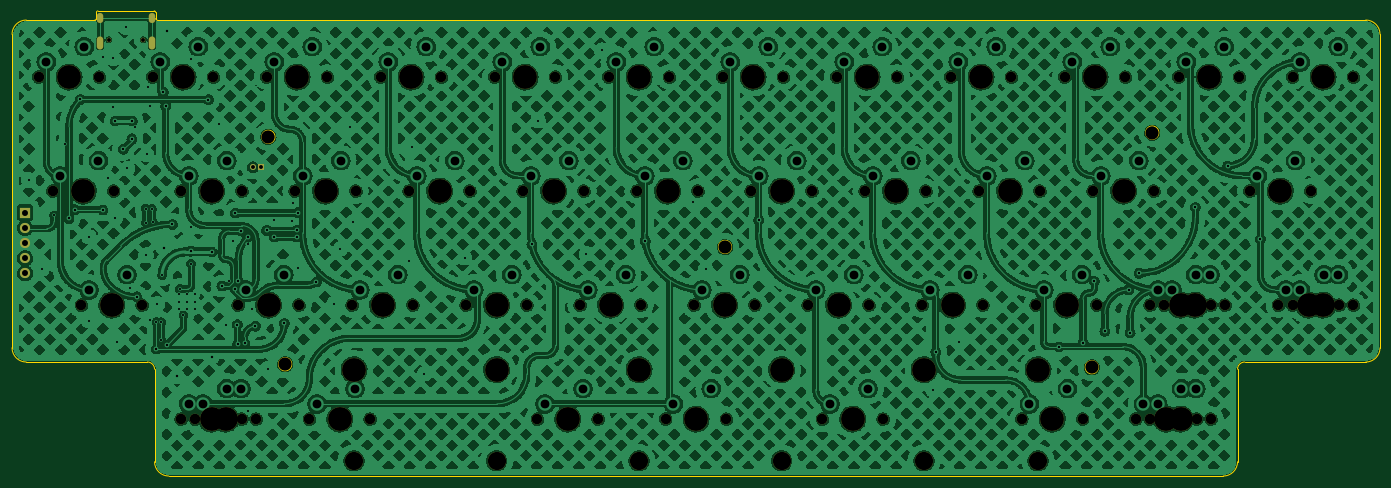
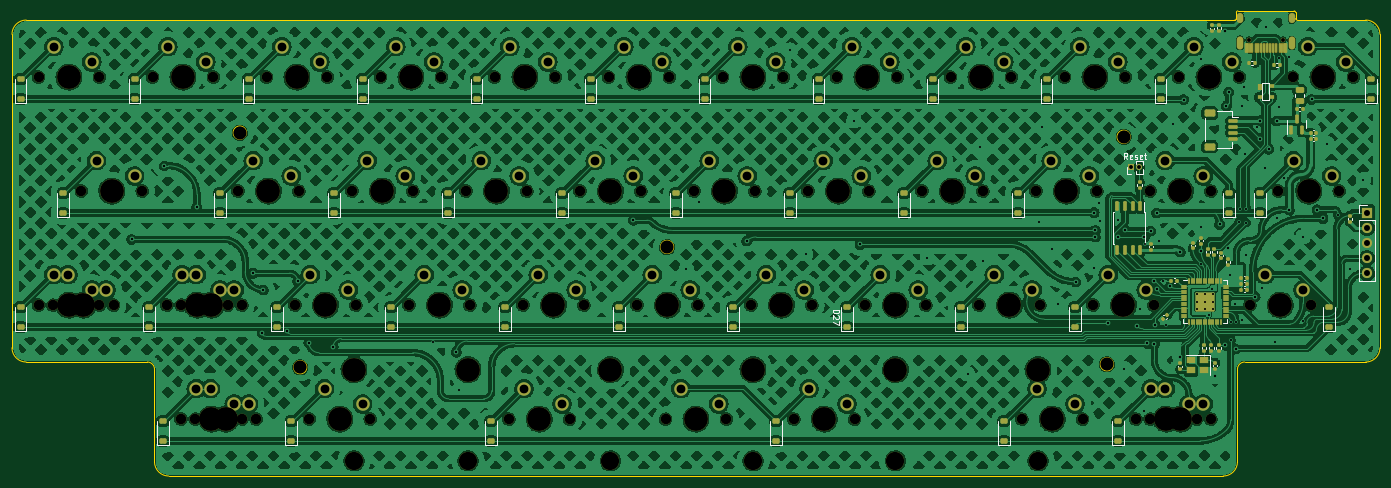
Circuit board: 11 layer files. Board 228.6 x 77.7 mm.
- bottom_copper: pi0ii040-CuBottom.gbr (1596411 bytes)
- top_copper: pi0ii040-CuTop.gbr (1745416 bytes)
- outline: pi0ii040-EdgeCuts.gbr (2389 bytes)
- bottom_mask: pi0ii040-MaskBottom.gbr (19359 bytes)
- top_mask: pi0ii040-MaskTop.gbr (6562 bytes)
- drill: pi0ii040-NPTH.drl (3063 bytes)
- drill: pi0ii040-PTH.drl (4369 bytes)
- paste: pi0ii040-PasteBottom.gbr (10677 bytes)
- paste: pi0ii040-PasteTop.gbr (459 bytes)
- bottom_silk: pi0ii040-SilkBottom.gbr (35275 bytes)
- top_silk: pi0ii040-SilkTop.gbr (6565 bytes)

=== bottom_copper: pi0ii040-CuBottom.gbr (1596411 bytes, source omitted) ===
=== top_copper: pi0ii040-CuTop.gbr (1745416 bytes, source omitted) ===
=== outline: pi0ii040-EdgeCuts.gbr ===
%TF.GenerationSoftware,KiCad,Pcbnew,(7.0.0-0)*%
%TF.CreationDate,2023-04-18T09:58:13-04:00*%
%TF.ProjectId,pi0ii040,70693069-6930-4343-902e-6b696361645f,rev?*%
%TF.SameCoordinates,Original*%
%TF.FileFunction,Profile,NP*%
%FSLAX46Y46*%
G04 Gerber Fmt 4.6, Leading zero omitted, Abs format (unit mm)*
G04 Created by KiCad (PCBNEW (7.0.0-0)) date 2023-04-18 09:58:13*
%MOMM*%
%LPD*%
G01*
G04 APERTURE LIST*
%TA.AperFunction,Profile*%
%ADD10C,0.100000*%
%TD*%
G04 APERTURE END LIST*
D10*
%TO.C,H1*%
X28326250Y-57736875D02*
X28326250Y-110124375D01*
X30707500Y-55355625D02*
X42169250Y-55355625D01*
X30707500Y-112505625D02*
X50948125Y-112505625D01*
X42423250Y-54085625D02*
X42423250Y-55101625D01*
X42677250Y-53831625D02*
X52075250Y-53831625D01*
X52138750Y-113696250D02*
X52138750Y-129174375D01*
X52329250Y-54085625D02*
X52329250Y-55101625D01*
X52583250Y-55355625D02*
X254545000Y-55355625D01*
X54520000Y-131555625D02*
X230732500Y-131555625D01*
X233113750Y-129174375D02*
X233113750Y-113696250D01*
X234304375Y-112505625D02*
X254545000Y-112505625D01*
X256926250Y-110124375D02*
X256926250Y-57736875D01*
X30707500Y-55355625D02*
G75*
G03*
X28326250Y-57736875I0J-2381250D01*
G01*
X28326250Y-110124375D02*
G75*
G03*
X30707500Y-112505625I2381250J0D01*
G01*
X42677250Y-53831625D02*
G75*
G03*
X42423250Y-54085625I0J-254000D01*
G01*
X42169250Y-55355625D02*
G75*
G03*
X42423250Y-55101625I0J254000D01*
G01*
X52138750Y-113696250D02*
G75*
G03*
X50948125Y-112505625I-1190600J25D01*
G01*
X52329250Y-54085625D02*
G75*
G03*
X52075250Y-53831625I-254000J0D01*
G01*
X52329250Y-55101625D02*
G75*
G03*
X52583250Y-55355625I254000J0D01*
G01*
X52138750Y-129174375D02*
G75*
G03*
X54520000Y-131555625I2381250J0D01*
G01*
X234304375Y-112505625D02*
G75*
G03*
X233113750Y-113696250I-25J-1190600D01*
G01*
X230732500Y-131555625D02*
G75*
G03*
X233113750Y-129174375I-50J2381300D01*
G01*
X256926250Y-57736875D02*
G75*
G03*
X254545000Y-55355625I-2381300J-50D01*
G01*
X254545000Y-112505625D02*
G75*
G03*
X256926250Y-110124375I-50J2381300D01*
G01*
X72261208Y-74870529D02*
G75*
G03*
X72261208Y-74870529I-1100000J0D01*
G01*
X75061208Y-112870529D02*
G75*
G03*
X75061208Y-112870529I-1100000J0D01*
G01*
X148561208Y-93270529D02*
G75*
G03*
X148561208Y-93270529I-1100000J0D01*
G01*
X209861208Y-113370529D02*
G75*
G03*
X209861208Y-113370529I-1100000J0D01*
G01*
X219961208Y-74170529D02*
G75*
G03*
X219961208Y-74170529I-1100000J0D01*
G01*
%TD*%
M02*

=== bottom_mask: pi0ii040-MaskBottom.gbr (19359 bytes, source omitted) ===
=== top_mask: pi0ii040-MaskTop.gbr (6562 bytes, source omitted) ===
=== drill: pi0ii040-NPTH.drl ===
M48
; DRILL file {KiCad (7.0.0-0)} date Tuesday, April 18, 2023 at 09:58:13
; FORMAT={-:-/ absolute / inch / decimal}
; #@! TF.CreationDate,2023-04-18T09:58:13-04:00
; #@! TF.GenerationSoftware,Kicad,Pcbnew,(7.0.0-0)
; #@! TF.FileFunction,NonPlated,1,2,NPTH
FMAT,2
INCH
; #@! TA.AperFunction,NonPlated,NPTH,ComponentDrill
T1C0.0256
; #@! TA.AperFunction,NonPlated,NPTH,ComponentDrill
T2C0.0689
; #@! TA.AperFunction,NonPlated,NPTH,ComponentDrill
T3C0.0866
; #@! TA.AperFunction,NonPlated,NPTH,ComponentDrill
T4C0.1200
; #@! TA.AperFunction,NonPlated,NPTH,ComponentDrill
T5C0.1570
%
G90
G05
T1
X1.7514Y-2.3084
X1.979Y-2.3084
T2
X1.2902Y-2.5544
X1.384Y-3.3044
X1.5715Y-4.0544
X1.6902Y-2.5544
X1.784Y-3.3044
X1.9715Y-4.0544
X2.0402Y-2.5544
X2.2277Y-3.3044
X2.2277Y-4.8044
X2.3215Y-4.8044
X2.4402Y-2.5544
X2.6027Y-4.0544
X2.6277Y-3.3044
X2.6277Y-4.8044
X2.7215Y-4.8044
X2.7902Y-2.5544
X2.9777Y-3.3044
X3.0027Y-4.0544
X3.0715Y-4.8044
X3.1902Y-2.5544
X3.3527Y-4.0544
X3.3777Y-3.3044
X3.4715Y-4.8044
X3.5402Y-2.5544
X3.7277Y-3.3044
X3.7527Y-4.0544
X3.9402Y-2.5544
X4.1027Y-4.0544
X4.1277Y-3.3044
X4.2902Y-2.5544
X4.4777Y-3.3044
X4.5027Y-4.0544
X4.5715Y-4.8044
X4.6902Y-2.5544
X4.8527Y-4.0544
X4.8777Y-3.3044
X4.9715Y-4.8044
X5.0402Y-2.5544
X5.2277Y-3.3044
X5.2527Y-4.0544
X5.4152Y-4.8044
X5.4402Y-2.5544
X5.6027Y-4.0544
X5.6277Y-3.3044
X5.7902Y-2.5544
X5.8152Y-4.8044
X5.9777Y-3.3044
X6.0027Y-4.0544
X6.1902Y-2.5544
X6.3527Y-4.0544
X6.3777Y-3.3044
X6.4465Y-4.8044
X6.5402Y-2.5544
X6.7277Y-3.3044
X6.7527Y-4.0544
X6.8465Y-4.8044
X6.9402Y-2.5544
X7.1027Y-4.0544
X7.1277Y-3.3044
X7.2902Y-2.5544
X7.4777Y-3.3044
X7.5027Y-4.0544
X7.6902Y-2.5544
X7.759Y-4.8044
X7.8527Y-4.0544
X7.8777Y-3.3044
X8.0402Y-2.5544
X8.159Y-4.8044
X8.2277Y-3.3044
X8.2527Y-4.0544
X8.4402Y-2.5544
X8.509Y-4.8044
X8.6027Y-4.0544
X8.6027Y-4.8044
X8.6277Y-3.3044
X8.6965Y-4.0544
X8.7902Y-2.5544
X8.909Y-4.8044
X9.0027Y-4.0544
X9.0027Y-4.8044
X9.0965Y-4.0544
X9.1902Y-2.5544
X9.259Y-3.3044
X9.4465Y-4.0544
X9.5402Y-2.5544
X9.5402Y-4.0544
X9.659Y-3.3044
X9.8465Y-4.0544
X9.9402Y-2.5544
X9.9402Y-4.0544
T3
X2.8016Y-2.9477
X2.9119Y-4.4437
X5.8056Y-3.6721
X8.2189Y-4.4634
X8.6166Y-2.9201
T4
X3.3652Y-5.0794
X4.3027Y-5.0794
X5.2402Y-5.0794
X6.1777Y-5.0794
X7.1152Y-5.0794
X7.8652Y-5.0794
T5
X1.4902Y-2.5544
X1.584Y-3.3044
X1.7715Y-4.0544
X2.2402Y-2.5544
X2.4277Y-3.3044
X2.4277Y-4.8044
X2.5215Y-4.8044
X2.8027Y-4.0544
X2.9902Y-2.5544
X3.1777Y-3.3044
X3.2715Y-4.8044
X3.3652Y-4.4794
X3.5527Y-4.0544
X3.7402Y-2.5544
X3.9277Y-3.3044
X4.3027Y-4.0544
X4.3027Y-4.4794
X4.4902Y-2.5544
X4.6777Y-3.3044
X4.7715Y-4.8044
X5.0527Y-4.0544
X5.2402Y-2.5544
X5.2402Y-4.4794
X5.4277Y-3.3044
X5.6152Y-4.8044
X5.8027Y-4.0544
X5.9902Y-2.5544
X6.1777Y-3.3044
X6.1777Y-4.4794
X6.5527Y-4.0544
X6.6465Y-4.8044
X6.7402Y-2.5544
X6.9277Y-3.3044
X7.1152Y-4.4794
X7.3027Y-4.0544
X7.4902Y-2.5544
X7.6777Y-3.3044
X7.8652Y-4.4794
X7.959Y-4.8044
X8.0527Y-4.0544
X8.2402Y-2.5544
X8.4277Y-3.3044
X8.709Y-4.8044
X8.8027Y-4.0544
X8.8027Y-4.8044
X8.8965Y-4.0544
X8.9902Y-2.5544
X9.459Y-3.3044
X9.6465Y-4.0544
X9.7402Y-2.5544
X9.7402Y-4.0544
T0
M30

=== drill: pi0ii040-PTH.drl ===
M48
; DRILL file {KiCad (7.0.0-0)} date Tuesday, April 18, 2023 at 09:58:13
; FORMAT={-:-/ absolute / inch / decimal}
; #@! TF.CreationDate,2023-04-18T09:58:13-04:00
; #@! TF.GenerationSoftware,Kicad,Pcbnew,(7.0.0-0)
; #@! TF.FileFunction,Plated,1,2,PTH
FMAT,2
INCH
; #@! TA.AperFunction,Plated,PTH,ViaDrill
T1C0.0138
; #@! TA.AperFunction,Plated,PTH,ComponentDrill
T2C0.0138
; #@! TA.AperFunction,Plated,PTH,ViaDrill
T3C0.0157
; #@! TA.AperFunction,Plated,PTH,ComponentDrill
T4C0.0236
; #@! TA.AperFunction,Plated,PTH,ComponentDrill
T5C0.0256
; #@! TA.AperFunction,Plated,PTH,ComponentDrill
T6C0.0394
; #@! TA.AperFunction,Plated,PTH,ComponentDrill
T7C0.0579
%
G90
G05
T1
X1.2244Y-3.2303
X1.313Y-3.815
X1.3917Y-3.4646
X1.4606Y-2.9921
X1.622Y-3.6043
X1.622Y-4.1575
X1.7106Y-2.4193
X1.7461Y-3.2205
X1.7815Y-2.4311
X1.7815Y-2.7539
X1.7933Y-3.4823
X1.803Y-4.297
X1.8652Y-2.2262
X1.874Y-3.1555
X1.8917Y-3.9429
X1.9258Y-2.8858
X1.9941Y-3.4193
X1.9961Y-3.7264
X1.998Y-3.5118
X2.0Y-3.063
X2.0079Y-2.6201
X2.0197Y-4.1555
X2.0217Y-2.7461
X2.0354Y-3.4205
X2.0413Y-3.5098
X2.065Y-4.1673
X2.0709Y-4.0453
X2.0965Y-4.1673
X2.0965Y-4.2835
X2.1024Y-3.8583
X2.2185Y-3.9469
X2.2426Y-4.1196
X2.2913Y-2.4331
X2.2933Y-3.7815
X2.2953Y-3.5433
X2.4764Y-2.8602
X2.5197Y-4.185
X2.5394Y-3.8976
X2.5689Y-3.6299
X2.6643Y-3.651
X2.6673Y-4.75
X2.6949Y-4.0787
X2.7972Y-4.4724
X2.8366Y-3.4941
X2.9547Y-3.502
X2.9646Y-3.3799
X2.998Y-3.8091
X3.2343Y-4.0453
X3.2756Y-3.6831
X3.3366Y-2.8799
X3.3563Y-3.5098
X3.7264Y-3.7638
X3.7461Y-3.0138
X3.8287Y-4.5059
X4.0925Y-3.7421
X4.5756Y-2.8404
X4.8937Y-3.7165
X4.9941Y-2.378
X5.5945Y-3.378
X5.6791Y-3.8189
X7.1752Y-4.6142
X7.3465Y-4.2992
T2
X2.216Y-3.9813
X2.216Y-4.0315
X2.216Y-4.0817
X2.2662Y-3.9813
X2.2662Y-4.0315
X2.2662Y-4.0817
X2.3164Y-3.9813
X2.3164Y-4.0315
X2.3164Y-4.0817
T3
X1.4902Y-3.4843
X1.5295Y-3.4272
X1.565Y-2.7008
X1.7126Y-3.428
X1.7953Y-2.8425
X1.8465Y-3.0295
X1.9035Y-2.9606
X1.9055Y-2.8425
X1.937Y-3.9996
X2.065Y-4.3425
X2.1102Y-2.6535
X2.1142Y-3.6772
X2.126Y-2.7441
X2.1319Y-4.3189
X2.1339Y-2.252
X2.1693Y-3.5236
X2.2008Y-4.5236
X2.2913Y-3.7002
X2.4075Y-2.7028
X2.4291Y-3.7047
X2.4291Y-4.3937
X2.4961Y-3.9293
X2.5846Y-3.4488
X2.5849Y-3.9507
X2.5984Y-4.1831
X2.6004Y-4.311
X2.6024Y-3.8949
X2.624Y-3.5669
X2.6457Y-4.3071
X2.6654Y-3.6083
X2.7165Y-4.1929
X2.7913Y-3.563
X2.8386Y-3.6063
X2.9075Y-4.1743
X2.9882Y-3.563
X2.9882Y-3.6063
X2.9961Y-3.4469
X3.1181Y-3.9016
X4.5355Y-3.6555
X5.2814Y-3.6319
X6.0277Y-3.4961
X7.1929Y-4.3642
X8.002Y-4.3287
X8.1614Y-4.3012
X8.2356Y-3.8983
X8.3051Y-4.2256
X8.4606Y-3.9547
X8.4705Y-4.2362
X8.5295Y-3.8445
X8.8996Y-3.4114
X9.1122Y-3.1378
X9.3287Y-3.622
T5
X2.7Y-3.1476
X2.75Y-3.1476
T6
X1.2008Y-3.4459
X1.2008Y-3.5459
X1.2008Y-3.6459
X1.2008Y-3.7459
X1.2008Y-3.8459
T7
X1.3402Y-2.4544
X1.434Y-3.2044
X1.5902Y-2.3544
X1.6215Y-3.9544
X1.684Y-3.1044
X1.8715Y-3.8544
X2.0902Y-2.4544
X2.2777Y-3.2044
X2.2777Y-4.7044
X2.3402Y-2.3544
X2.3715Y-4.7044
X2.5277Y-3.1044
X2.5277Y-4.6044
X2.6215Y-4.6044
X2.6527Y-3.9544
X2.8402Y-2.4544
X2.9027Y-3.8544
X3.0277Y-3.2044
X3.0902Y-2.3544
X3.1215Y-4.7044
X3.2777Y-3.1044
X3.3715Y-4.6044
X3.4027Y-3.9544
X3.5902Y-2.4544
X3.6527Y-3.8544
X3.7777Y-3.2044
X3.8402Y-2.3544
X4.0277Y-3.1044
X4.1527Y-3.9544
X4.3402Y-2.4544
X4.4027Y-3.8544
X4.5277Y-3.2044
X4.5902Y-2.3544
X4.6215Y-4.7044
X4.7777Y-3.1044
X4.8715Y-4.6044
X4.9027Y-3.9544
X5.0902Y-2.4544
X5.1527Y-3.8544
X5.2777Y-3.2044
X5.3402Y-2.3544
X5.4652Y-4.7044
X5.5277Y-3.1044
X5.6527Y-3.9544
X5.7152Y-4.6044
X5.8402Y-2.4544
X5.9027Y-3.8544
X6.0277Y-3.2044
X6.0902Y-2.3544
X6.2777Y-3.1044
X6.4027Y-3.9544
X6.4965Y-4.7044
X6.5902Y-2.4544
X6.6527Y-3.8544
X6.7465Y-4.6044
X6.7777Y-3.2044
X6.8402Y-2.3544
X7.0277Y-3.1044
X7.1527Y-3.9544
X7.3402Y-2.4544
X7.4027Y-3.8544
X7.5277Y-3.2044
X7.5902Y-2.3544
X7.7777Y-3.1044
X7.809Y-4.7044
X7.9027Y-3.9544
X8.059Y-4.6044
X8.0902Y-2.4544
X8.1527Y-3.8544
X8.2777Y-3.2044
X8.3402Y-2.3544
X8.5277Y-3.1044
X8.559Y-4.7044
X8.6527Y-3.9544
X8.6527Y-4.7044
X8.7465Y-3.9544
X8.809Y-4.6044
X8.8402Y-2.4544
X8.9027Y-3.8544
X8.9027Y-4.6044
X8.9965Y-3.8544
X9.0902Y-2.3544
X9.309Y-3.2044
X9.4965Y-3.9544
X9.559Y-3.1044
X9.5902Y-2.4544
X9.5902Y-3.9544
X9.7465Y-3.8544
X9.8402Y-2.3544
X9.8402Y-3.8544
T4
G00X1.6951Y-2.1529
M15
G01X1.6951Y-2.1765
M16
G05
G00X1.6951Y-2.3076
M15
G01X1.6951Y-2.3509
M16
G05
G00X2.0353Y-2.1529
M15
G01X2.0353Y-2.1765
M16
G05
G00X2.0353Y-2.3076
M15
G01X2.0353Y-2.3509
M16
G05
T0
M30

=== paste: pi0ii040-PasteBottom.gbr (10677 bytes, source omitted) ===
=== paste: pi0ii040-PasteTop.gbr ===
%TF.GenerationSoftware,KiCad,Pcbnew,(7.0.0-0)*%
%TF.CreationDate,2023-04-18T09:58:13-04:00*%
%TF.ProjectId,pi0ii040,70693069-6930-4343-902e-6b696361645f,rev?*%
%TF.SameCoordinates,Original*%
%TF.FileFunction,Paste,Top*%
%TF.FilePolarity,Positive*%
%FSLAX46Y46*%
G04 Gerber Fmt 4.6, Leading zero omitted, Abs format (unit mm)*
G04 Created by KiCad (PCBNEW (7.0.0-0)) date 2023-04-18 09:58:13*
%MOMM*%
%LPD*%
G01*
G04 APERTURE LIST*
G04 APERTURE END LIST*
M02*

=== bottom_silk: pi0ii040-SilkBottom.gbr (35275 bytes, source omitted) ===
=== top_silk: pi0ii040-SilkTop.gbr (6565 bytes, source omitted) ===
